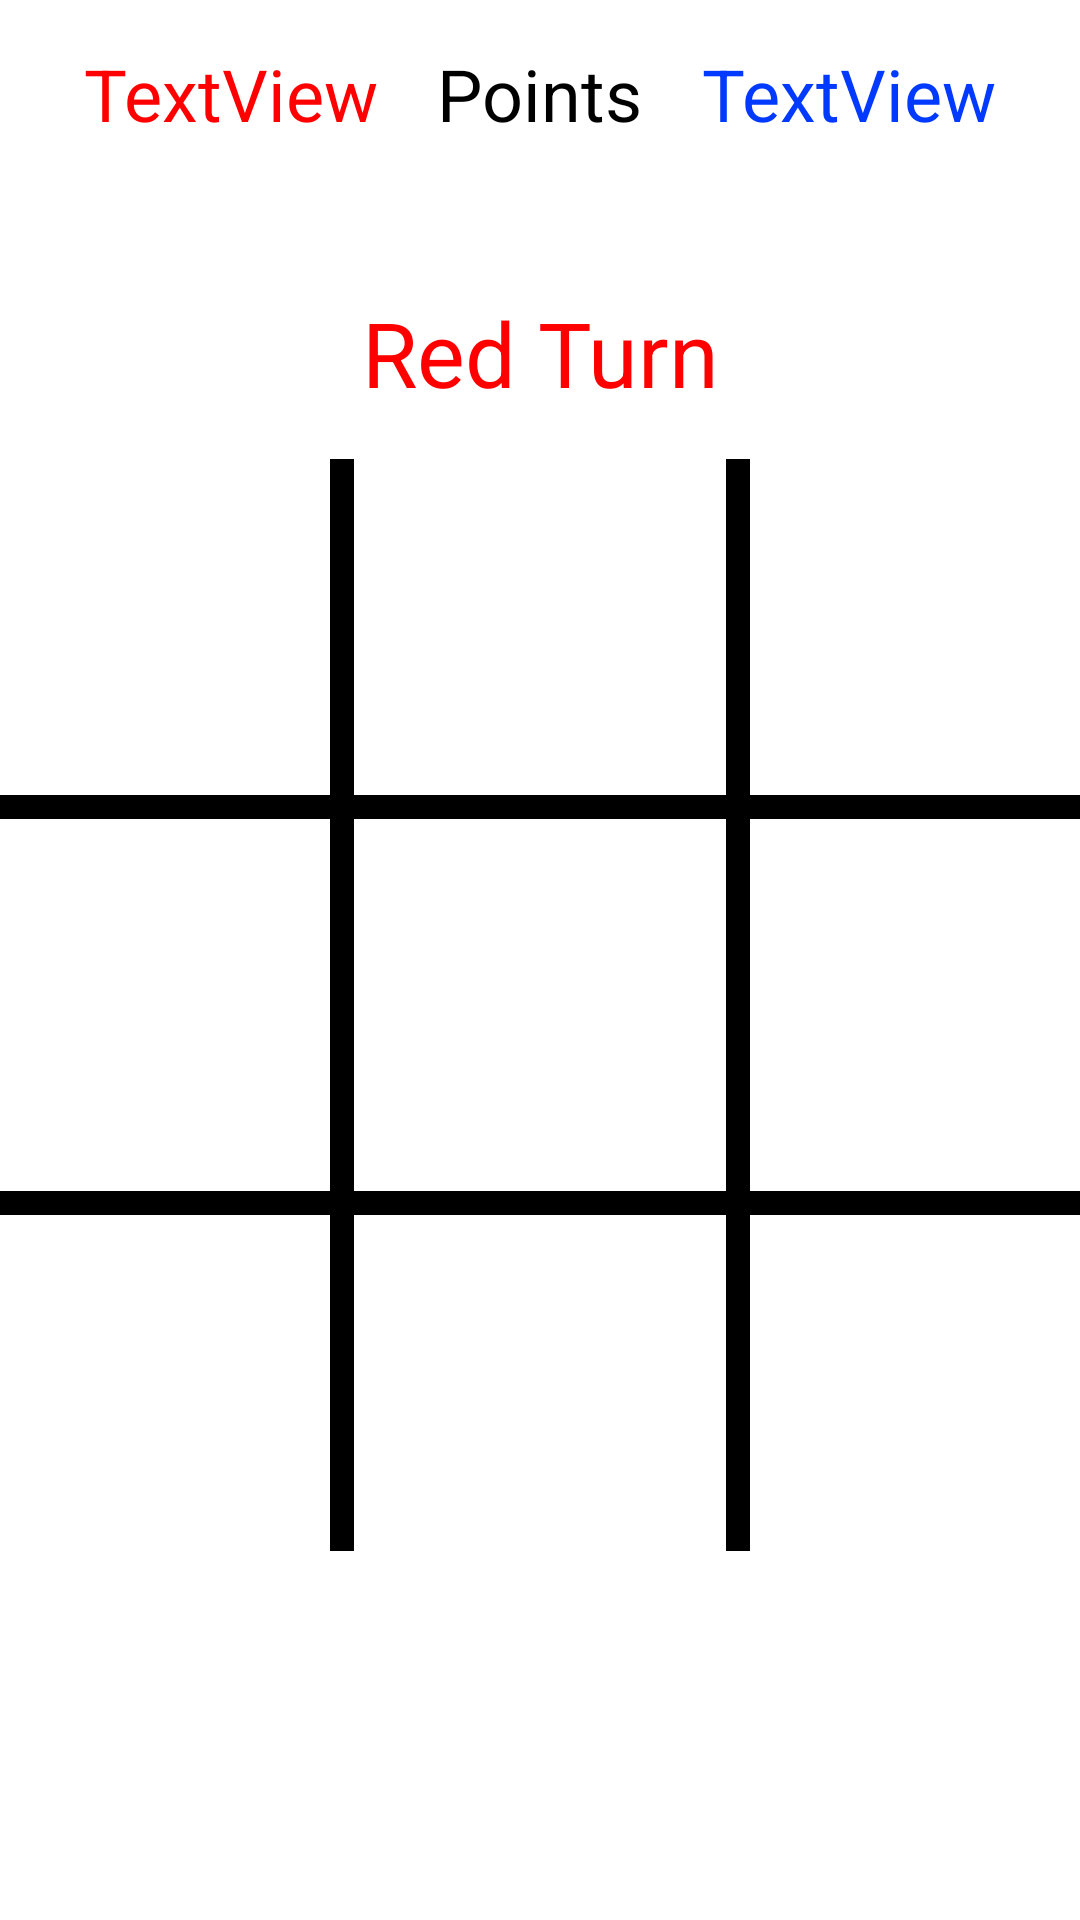

This screen was rendered from an Android layout file. Write that file and the resources it references.
<!-- AndroidManifest.xml: application theme Theme.Maktab67 -->
<!-- res/layout/activity_dooz.xml -->
<?xml version="1.0" encoding="utf-8"?>
<androidx.constraintlayout.widget.ConstraintLayout xmlns:android="http://schemas.android.com/apk/res/android"
    xmlns:app="http://schemas.android.com/apk/res-auto"
    xmlns:tools="http://schemas.android.com/tools"
    android:layout_width="match_parent"
    android:layout_height="match_parent"
    android:background="#FFFFFF"
    tools:context=".DoozActivity">

    <ImageView
        android:id="@+id/dooz7"
        android:layout_width="100dp"
        android:layout_height="100dp"
        android:layout_margin="16dp"
        android:onClick="onImageClick"
        app:layout_constraintBottom_toTopOf="@+id/doozRestartBtn"
        app:layout_constraintEnd_toStartOf="@+id/dooz8"
        app:layout_constraintHorizontal_bias="0.5"
        app:layout_constraintHorizontal_chainStyle="packed"
        app:layout_constraintStart_toStartOf="parent"
        app:layout_constraintTop_toBottomOf="@+id/dooz4" />

    <ImageView
        android:id="@+id/dooz8"
        android:layout_width="100dp"
        android:layout_height="100dp"
        android:layout_margin="16dp"
        android:onClick="onImageClick"
        app:layout_constraintBottom_toTopOf="@+id/doozRestartBtn"
        app:layout_constraintEnd_toStartOf="@+id/dooz9"
        app:layout_constraintHorizontal_bias="0.5"
        app:layout_constraintStart_toEndOf="@+id/dooz7"
        app:layout_constraintTop_toBottomOf="@+id/dooz5" />

    <ImageView
        android:id="@+id/dooz9"
        android:layout_width="100dp"
        android:layout_height="100dp"
        android:layout_margin="16dp"
        android:onClick="onImageClick"
        app:layout_constraintBottom_toTopOf="@+id/doozRestartBtn"
        app:layout_constraintEnd_toEndOf="parent"
        app:layout_constraintHorizontal_bias="0.5"
        app:layout_constraintStart_toEndOf="@+id/dooz8"
        app:layout_constraintTop_toBottomOf="@+id/dooz6" />

    <ImageView
        android:id="@+id/dooz4"
        android:layout_width="100dp"
        android:layout_height="100dp"
        android:layout_margin="16dp"
        android:onClick="onImageClick"
        app:layout_constraintBottom_toTopOf="@+id/dooz7"
        app:layout_constraintEnd_toStartOf="@+id/dooz5"
        app:layout_constraintHorizontal_bias="0.5"
        app:layout_constraintHorizontal_chainStyle="packed"
        app:layout_constraintStart_toStartOf="parent"
        app:layout_constraintTop_toBottomOf="@+id/dooz1" />

    <ImageView
        android:id="@+id/dooz5"
        android:layout_width="100dp"
        android:layout_height="100dp"
        android:layout_margin="16dp"
        android:onClick="onImageClick"
        app:layout_constraintBottom_toTopOf="@+id/dooz8"
        app:layout_constraintEnd_toStartOf="@+id/dooz6"
        app:layout_constraintHorizontal_bias="0.5"
        app:layout_constraintStart_toEndOf="@+id/dooz4"
        app:layout_constraintTop_toBottomOf="@+id/dooz2" />

    <ImageView
        android:id="@+id/dooz6"
        android:layout_width="100dp"
        android:layout_height="100dp"
        android:layout_margin="16dp"
        android:onClick="onImageClick"
        app:layout_constraintBottom_toTopOf="@+id/dooz9"
        app:layout_constraintEnd_toEndOf="parent"
        app:layout_constraintHorizontal_bias="0.5"
        app:layout_constraintStart_toEndOf="@+id/dooz5"
        app:layout_constraintTop_toBottomOf="@+id/dooz3" />

    <ImageView
        android:id="@+id/dooz1"
        android:layout_width="100dp"
        android:layout_height="100dp"
        android:layout_margin="16dp"
        android:onClick="onImageClick"
        app:layout_constraintBottom_toTopOf="@+id/dooz4"
        app:layout_constraintEnd_toStartOf="@+id/dooz2"
        app:layout_constraintHorizontal_bias="0.5"
        app:layout_constraintHorizontal_chainStyle="packed"
        app:layout_constraintStart_toStartOf="parent"
        app:layout_constraintTop_toBottomOf="@+id/turnViewer"
        app:layout_constraintVertical_chainStyle="packed" />

    <ImageView
        android:id="@+id/dooz2"
        android:layout_width="100dp"
        android:layout_height="100dp"
        android:layout_margin="16dp"
        android:onClick="onImageClick"
        app:layout_constraintBottom_toTopOf="@+id/dooz5"
        app:layout_constraintEnd_toStartOf="@+id/dooz3"
        app:layout_constraintHorizontal_bias="0.5"
        app:layout_constraintStart_toEndOf="@+id/dooz1"
        app:layout_constraintTop_toBottomOf="@+id/turnViewer"
        app:layout_constraintVertical_chainStyle="packed" />

    <ImageView
        android:id="@+id/dooz3"
        android:layout_width="100dp"
        android:layout_height="100dp"
        android:layout_margin="16dp"
        android:onClick="onImageClick"
        app:layout_constraintBottom_toTopOf="@+id/dooz6"
        app:layout_constraintEnd_toEndOf="parent"
        app:layout_constraintHorizontal_bias="0.5"
        app:layout_constraintStart_toEndOf="@+id/dooz2"
        app:layout_constraintTop_toBottomOf="@+id/turnViewer"
        app:layout_constraintVertical_chainStyle="packed" />

    <LinearLayout
        android:id="@+id/linearLayout"
        android:layout_width="match_parent"
        android:layout_height="wrap_content"
        android:layout_marginTop="15dp"
        android:orientation="horizontal"
        app:layout_constraintEnd_toEndOf="parent"
        app:layout_constraintStart_toStartOf="parent"
        app:layout_constraintTop_toTopOf="parent">

        <TextView
            android:id="@+id/redCounter"
            android:layout_width="wrap_content"
            android:layout_height="wrap_content"
            android:layout_weight="1"
            android:gravity="right"
            android:text="TextView"
            android:textColor="#FF0000"
            android:textSize="24sp" />

        <TextView
            android:layout_width="wrap_content"
            android:layout_height="wrap_content"
            android:layout_marginStart="20dp"
            android:layout_marginEnd="20dp"
            android:text="Points"
            android:textColor="#000000"
            android:textSize="24sp" />

        <TextView
            android:id="@+id/blueCounter"
            android:layout_width="wrap_content"
            android:layout_height="wrap_content"
            android:layout_weight="1"
            android:text="TextView"
            android:textColor="#0039FF"
            android:textSize="24sp" />
    </LinearLayout>

    <TextView
        android:id="@+id/turnViewer"
        android:layout_width="wrap_content"
        android:layout_height="wrap_content"
        android:layout_marginTop="50dp"
        android:text="Red Turn"
        android:textColor="#FF0000"
        android:textSize="30sp"
        app:layout_constraintEnd_toEndOf="parent"
        app:layout_constraintStart_toStartOf="parent"
        app:layout_constraintTop_toBottomOf="@+id/linearLayout" />

    <View
        android:layout_width="8dp"
        android:layout_height="0dp"
        android:background="@color/black"
        app:layout_constraintBottom_toBottomOf="@id/dooz7"
        app:layout_constraintEnd_toStartOf="@id/dooz5"
        app:layout_constraintStart_toEndOf="@id/dooz4"
        app:layout_constraintTop_toTopOf="@id/dooz1" />

    <View
        android:layout_width="8dp"
        android:layout_height="0dp"
        android:background="@color/black"
        app:layout_constraintBottom_toBottomOf="@id/dooz7"
        app:layout_constraintEnd_toStartOf="@id/dooz6"
        app:layout_constraintStart_toEndOf="@id/dooz5"
        app:layout_constraintTop_toTopOf="@id/dooz1" />

    <View
        android:layout_width="0dp"
        android:layout_height="8dp"
        android:background="@color/black"
        app:layout_constraintBottom_toTopOf="@id/dooz4"
        app:layout_constraintEnd_toEndOf="@id/dooz6"
        app:layout_constraintStart_toStartOf="@id/dooz4"
        app:layout_constraintTop_toBottomOf="@id/dooz1" />

    <View
        android:layout_width="0dp"
        android:layout_height="8dp"
        android:background="@color/black"
        app:layout_constraintBottom_toTopOf="@id/dooz7"
        app:layout_constraintEnd_toEndOf="@id/dooz6"
        app:layout_constraintStart_toStartOf="@id/dooz4"
        app:layout_constraintTop_toBottomOf="@id/dooz4" />

    <Button
        android:id="@+id/doozRestartBtn"
        android:layout_width="wrap_content"
        android:layout_height="wrap_content"
        android:layout_marginBottom="60dp"
        android:onClick="restart"
        android:text="Restart"
        android:visibility="invisible"
        app:layout_constraintBottom_toBottomOf="parent"
        app:layout_constraintEnd_toEndOf="parent"
        app:layout_constraintHorizontal_bias="0.5"
        app:layout_constraintStart_toStartOf="parent" />
</androidx.constraintlayout.widget.ConstraintLayout>
<!-- resources referenced by this layout -->
<resources>
  <style name="Theme.Maktab67" parent="Theme.MaterialComponents.DayNight.DarkActionBar">
          
          <item name="colorPrimary">@color/purple_500</item>
          <item name="colorPrimaryVariant">@color/purple_700</item>
          <item name="colorOnPrimary">@color/white</item>
          
          <item name="colorSecondary">@color/teal_200</item>
          <item name="colorSecondaryVariant">@color/teal_700</item>
          <item name="colorOnSecondary">@color/black</item>
          
          <item name="android:statusBarColor" tools:targetApi="l">?attr/colorPrimaryVariant</item>
          
      </style>
  <!-- not gathered from this repository: default colours our renderer supplied (Android Studio template values) -->
  <color name="purple_500">#FF6200EE</color>
  <color name="purple_700">#FF3700B3</color>
  <color name="teal_200">#FF03DAC5</color>
  <color name="teal_700">#FF018786</color>
  <color name="black">#FF000000</color>
  <color name="white">#FFFFFFFF</color>
</resources>
